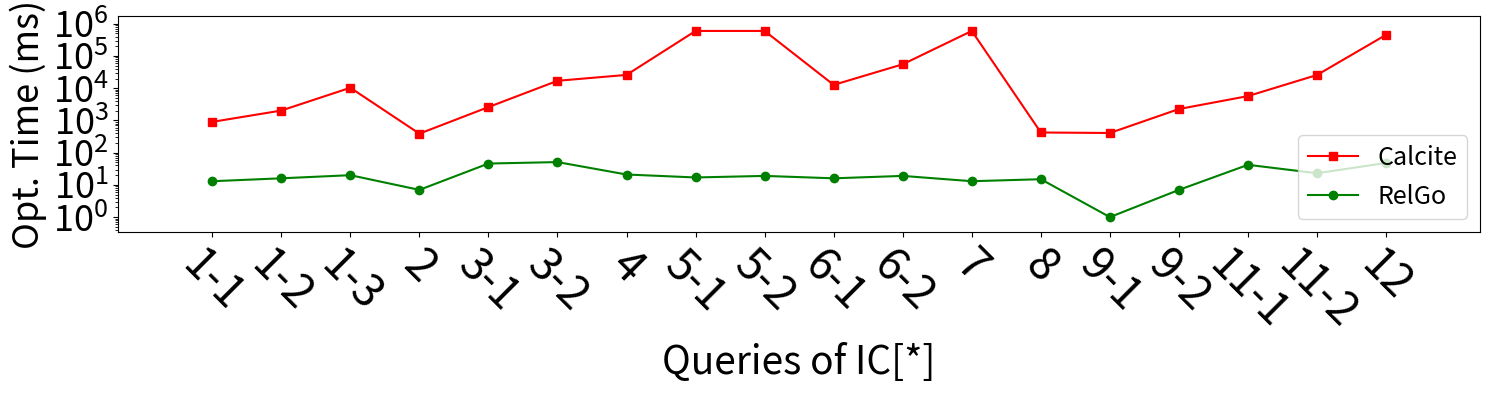

Generate this figure with matplotlib: (Note: this script raises an exception after producing the figure.)
import matplotlib.pyplot as plt

xlabel = [
    "1-1",
    "1-2",
    "1-3",
    "2",
    "3-1",
    "3-2",
    "4",
    "5-1",
    "5-2",
    "6-1",
    "6-2",
    "7",
    "8",
    "9-1",
    "9-2",
    "11-1",
    "11-2",
    "12",
]
xaxis = list(range(1, 2 * len(xlabel), 2))

y_calcite = [902, 2030, 10351, 389, 2600, 17023, 25926, 600000, 600000, 12700, 55401, 600000, 423, 408, 2263, 5707, 25796, 455701]

y_ours = [13, 16, 20, 7, 46, 51, 21, 17, 19, 16, 19, 13, 15, 1, 7, 42, 23, 48]

plt.figure(figsize=(15, 4))

plt.plot(xaxis, y_calcite, 's-', color='r', label='Calcite')
plt.plot(xaxis, y_ours, 'o-', color = 'g', label='RelGo')


plt.xticks(xaxis, xlabel, fontsize=32, rotation=-45)
plt.yticks(fontsize=26)

plt.margins(0.08)

plt.xlabel("Queries of IC[*]", fontsize=28)
plt.ylabel("Opt. Time (ms)", fontsize=26)

plt.yscale('log')

plt.legend(loc="lower right", fontsize=18)
plt.tight_layout()
# plt.show()

plt.savefig('../paper/figures/exp/optimization_sf30.pdf', bbox_inches='tight')